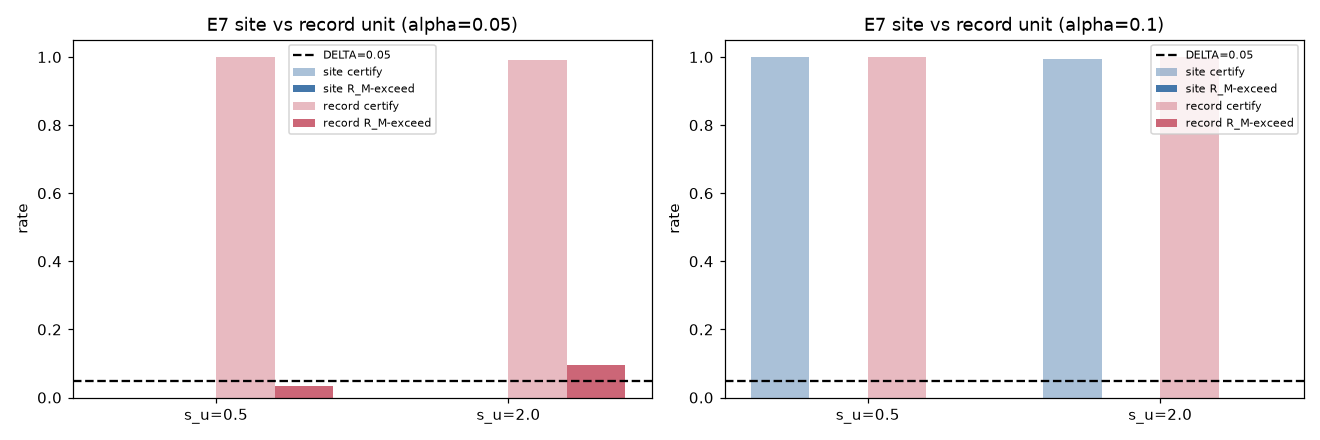

The data file committed next to this chart (first rows):
s_u, draw, alpha, unit, certified, tau, coverage, rm_fresh, rm_exceed
0.5, 0, 0.05, site, False, , , , 
0.5, 0, 0.05, record, True, 0.69, 0.941, 0.04164, False
0.5, 0, 0.1, site, True, 0.55, 0.9857, 0.05693, False
0.5, 0, 0.1, record, True, 0.55, 0.9857, 0.05693, False
0.5, 1, 0.05, site, False, , , , 
0.5, 1, 0.05, record, True, 0.73, 0.9215, 0.03649, False
0.5, 1, 0.1, site, True, 0.55, 0.9851, 0.05805, False
0.5, 1, 0.1, record, True, 0.55, 0.9851, 0.05805, False
0.5, 2, 0.05, site, False, , , , 
0.5, 2, 0.05, record, True, 0.77, 0.9082, 0.03371, False
0.5, 2, 0.1, site, True, 0.55, 0.9861, 0.05757, False
0.5, 2, 0.1, record, True, 0.55, 0.9861, 0.05757, False
0.5, 3, 0.05, site, False, , , , 
0.5, 3, 0.05, record, True, 0.69, 0.9377, 0.0408, False
0.5, 3, 0.1, site, True, 0.55, 0.9847, 0.05577, False
0.5, 3, 0.1, record, True, 0.55, 0.9847, 0.05577, False
0.5, 4, 0.05, site, False, , , , 
0.5, 4, 0.05, record, True, 0.75, 0.9148, 0.03712, False
0.5, 4, 0.1, site, True, 0.55, 0.985, 0.06094, False
0.5, 4, 0.1, record, True, 0.55, 0.985, 0.06094, False
0.5, 5, 0.05, site, False, , , , 
0.5, 5, 0.05, record, True, 0.81, 0.8815, 0.02772, False
0.5, 5, 0.1, site, True, 0.59, 0.9721, 0.05213, False
0.5, 5, 0.1, record, True, 0.55, 0.9847, 0.05633, False
0.5, 6, 0.05, site, False, , , , 
0.5, 6, 0.05, record, True, 0.65, 0.9531, 0.04527, False
0.5, 6, 0.1, site, True, 0.55, 0.9856, 0.05718, False
0.5, 6, 0.1, record, True, 0.55, 0.9856, 0.05718, False
0.5, 7, 0.05, site, False, , , , 
0.5, 7, 0.05, record, True, 0.73, 0.9203, 0.03516, False
0.5, 7, 0.1, site, True, 0.55, 0.9843, 0.05497, False
0.5, 7, 0.1, record, True, 0.55, 0.9843, 0.05497, False
0.5, 8, 0.05, site, False, , , , 
0.5, 8, 0.05, record, True, 0.71, 0.9311, 0.03924, False
0.5, 8, 0.1, site, True, 0.55, 0.9853, 0.05813, False
0.5, 8, 0.1, record, True, 0.55, 0.9853, 0.05813, False
0.5, 9, 0.05, site, False, , , , 
0.5, 9, 0.05, record, True, 0.67, 0.944, 0.04335, False
0.5, 9, 0.1, site, True, 0.55, 0.9845, 0.05772, False
0.5, 9, 0.1, record, True, 0.55, 0.9845, 0.05772, False
0.5, 10, 0.05, site, False, , , , 
0.5, 10, 0.05, record, True, 0.81, 0.8866, 0.02958, False
0.5, 10, 0.1, site, True, 0.57, 0.9797, 0.05553, False
0.5, 10, 0.1, record, True, 0.55, 0.9856, 0.05801, False
0.5, 11, 0.05, site, False, , , , 
0.5, 11, 0.05, record, True, 0.65, 0.9511, 0.04713, False
0.5, 11, 0.1, site, True, 0.55, 0.9845, 0.05992, False
0.5, 11, 0.1, record, True, 0.55, 0.9845, 0.05992, False
0.5, 12, 0.05, site, False, , , , 
0.5, 12, 0.05, record, True, 0.79, 0.8987, 0.03138, False
0.5, 12, 0.1, site, True, 0.55, 0.9851, 0.05701, False
0.5, 12, 0.1, record, True, 0.55, 0.9851, 0.05701, False
0.5, 13, 0.05, site, False, , , , 
0.5, 13, 0.05, record, True, 0.83, 0.8693, 0.02726, False
0.5, 13, 0.1, site, True, 0.57, 0.9789, 0.05644, False
0.5, 13, 0.1, record, True, 0.55, 0.985, 0.05896, False
0.5, 14, 0.05, site, False, , , , 
0.5, 14, 0.05, record, True, 0.57, 0.977, 0.05706, True
0.5, 14, 0.1, site, True, 0.55, 0.9839, 0.05971, False
0.5, 14, 0.1, record, True, 0.55, 0.9839, 0.05971, False
... 1,540 more rows
